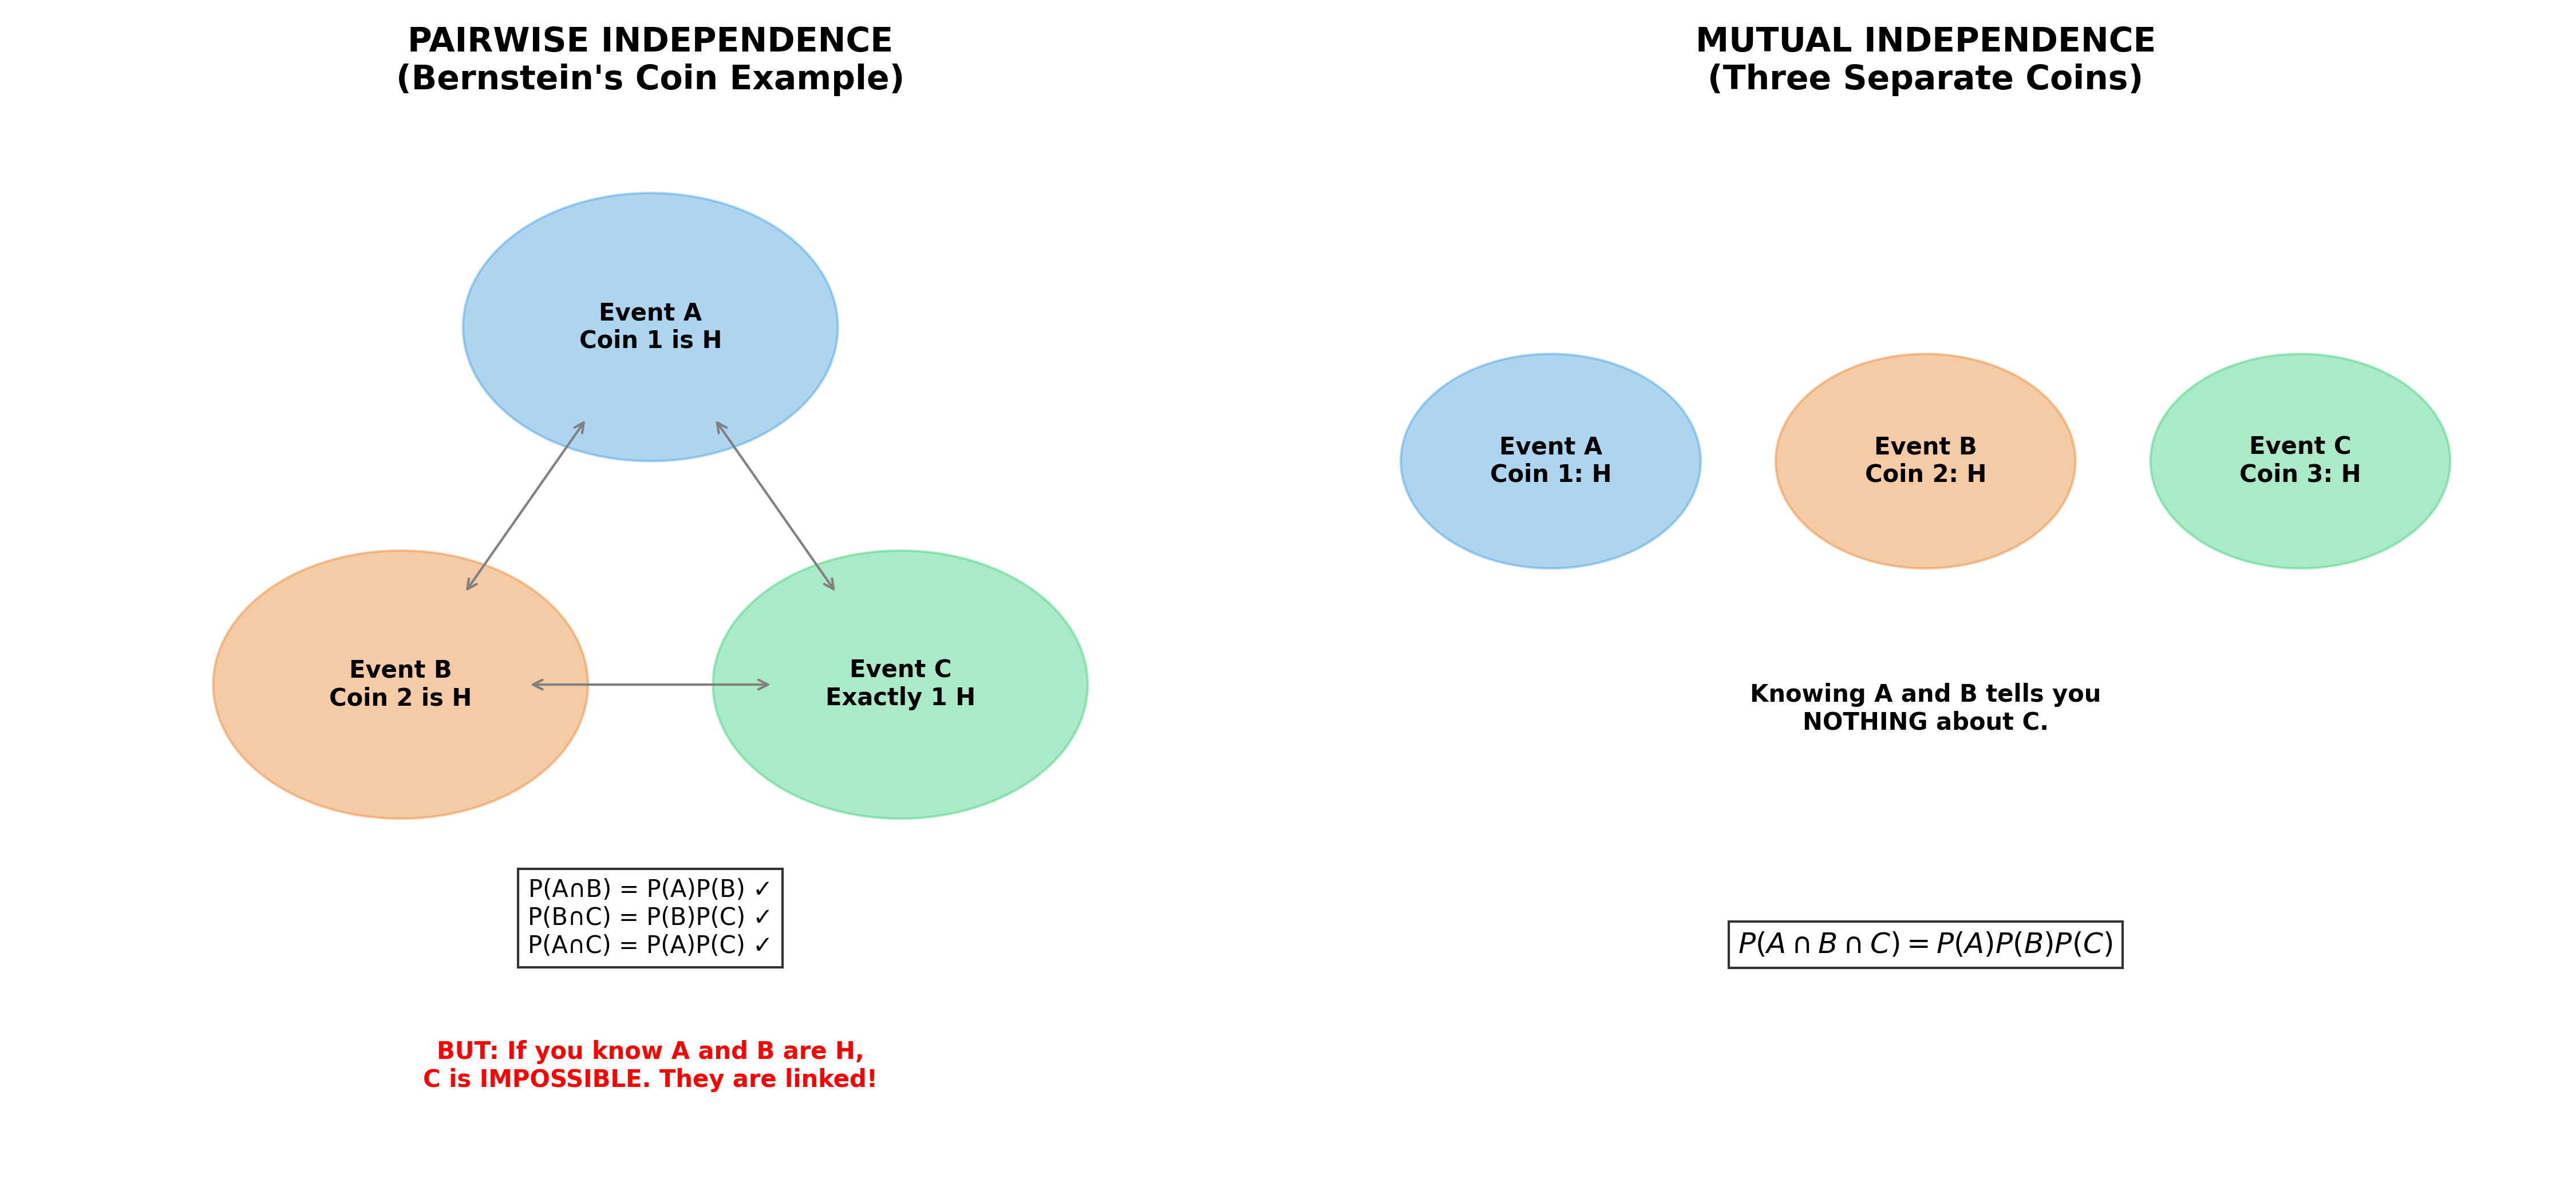

Write Python code to recreate this figure.
import matplotlib.pyplot as plt

def draw_independence_comparison():
    fig, (ax1, ax2) = plt.subplots(1, 2, figsize=(15, 7))
    
    # --- 1. Pairwise Independence (The "Weak" Link) ---
    ax1.set_title("PAIRWISE INDEPENDENCE\n(Bernstein's Coin Example)", fontsize=14, fontweight='bold')
    
    # Draw 3 circles in a triangle
    circles = {
        'A': (0.5, 0.75, '#3498db', "Coin 1 is H"),
        'B': (0.3, 0.35, '#e67e22', "Coin 2 is H"),
        'C': (0.7, 0.35, '#2ecc71', "Exactly 1 H")
    }
    
    for key, (x, y, color, label) in circles.items():
        circ = plt.Circle((x, y), 0.15, color=color, alpha=0.4)
        ax1.add_patch(circ)
        ax1.text(x, y, f"Event {key}\n{label}", ha='center', va='center', fontweight='bold')

    # Draw lines showing pairwise checks
    ax1.annotate('', xy=(0.35, 0.45), xytext=(0.45, 0.65), arrowprops=dict(arrowstyle='<->', color='gray'))
    ax1.annotate('', xy=(0.65, 0.45), xytext=(0.55, 0.65), arrowprops=dict(arrowstyle='<->', color='gray'))
    ax1.annotate('', xy=(0.4, 0.35), xytext=(0.6, 0.35), arrowprops=dict(arrowstyle='<->', color='gray'))

    ax1.text(0.5, 0.05, "P(A∩B) = P(A)P(B) ✓\nP(B∩C) = P(B)P(C) ✓\nP(A∩C) = P(A)P(C) ✓", 
             ha='center', bbox=dict(facecolor='white', alpha=0.8))
    ax1.text(0.5, -0.1, "BUT: If you know A and B are H,\nC is IMPOSSIBLE. They are linked!", 
             ha='center', color='red', fontweight='bold')

    # --- 2. Mutual Independence (The "Strong" Link) ---
    ax2.set_title("MUTUAL INDEPENDENCE\n(Three Separate Coins)", fontsize=14, fontweight='bold')
    
    # Draw 3 separate circles with no logic-linking
    circles_m = {
        'A': (0.2, 0.6, '#3498db', "Coin 1: H"),
        'B': (0.5, 0.6, '#e67e22', "Coin 2: H"),
        'C': (0.8, 0.6, '#2ecc71', "Coin 3: H")
    }
    
    for key, (x, y, color, label) in circles_m.items():
        circ = plt.Circle((x, y), 0.12, color=color, alpha=0.4)
        ax2.add_patch(circ)
        ax2.text(x, y, f"Event {key}\n{label}", ha='center', va='center', fontweight='bold')

    ax2.text(0.5, 0.3, "Knowing A and B tells you\nNOTHING about C.", ha='center', fontweight='bold')
    ax2.text(0.5, 0.05, r"$P(A \cap B \cap C) = P(A)P(B)P(C)$", 
             ha='center', fontsize=12, bbox=dict(facecolor='white', alpha=0.8))

    for ax in [ax1, ax2]:
        ax.set_xlim(0, 1)
        ax.set_ylim(-0.2, 1)
        ax.axis('off')

    plt.tight_layout()
    plt.savefig('pairindependence_vs_mutualindependence.png', dpi=300)
    print("Success: pairindependence_vs_mutualindependence.png saved.")
    plt.show()

if __name__ == "__main__":
    draw_independence_comparison()
